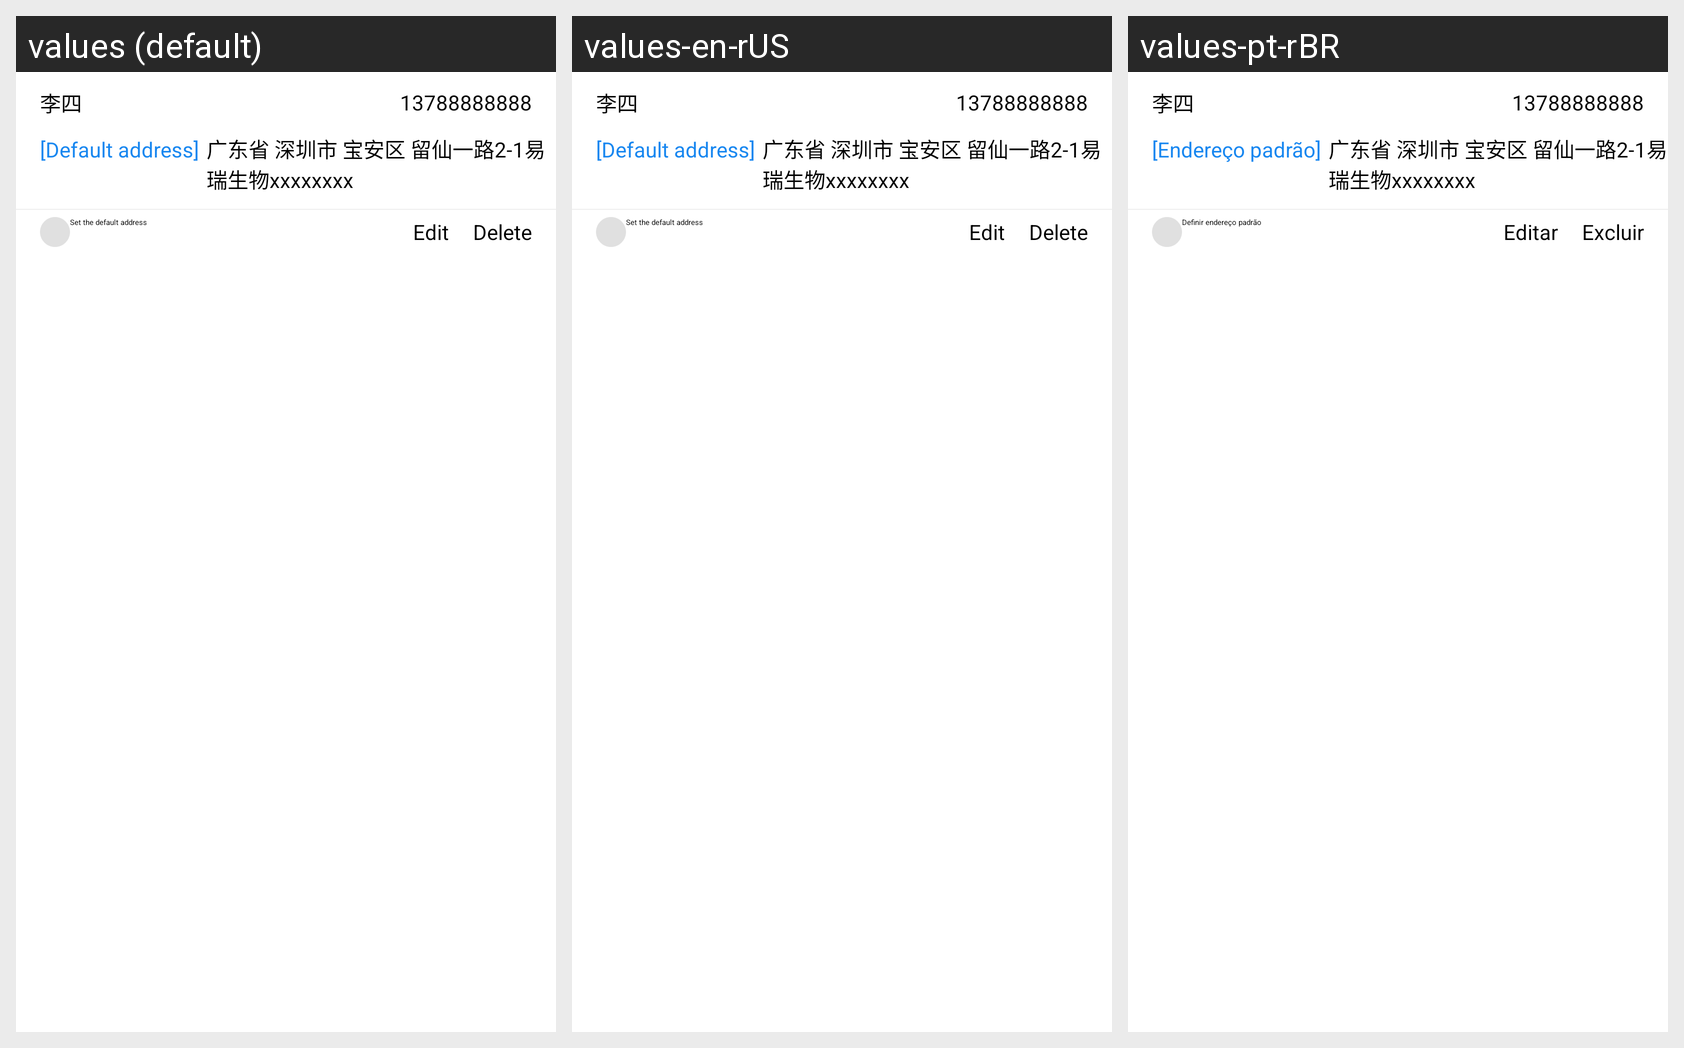

Here is an Android app screen in its default locale and in the app's own translations. Write out the translated-string differences for the strings that appear on this screen.
Android screen res/layout/address_items.xml rendered under 3 locales, left to right: values (default), values-en-rUS, values-pt-rBR. Device: Nexus 5 (rendered at 1080×1920; each locale shown at half size, 540×960, under a caption strip naming it); theme App.Theme.Main.
Strings drawn on this screen, with the default value and each locale's value (text and hints the layout hard-codes, and strings that could not be matched under every locale, appear in the picture but are not listed):

order_default_address
  values: [Default address]
  values-en-rUS: [Default address]
  values-pt-rBR: [Endereço padrão]

setting_default_address
  values: Set the default address
  values-en-rUS: Set the default address
  values-pt-rBR: Definir endereço padrão

delete
  values: Delete
  values-en-rUS: Delete
  values-pt-rBR: Excluir

edit
  values: Edit
  values-en-rUS: Edit
  values-pt-rBR: Editar
